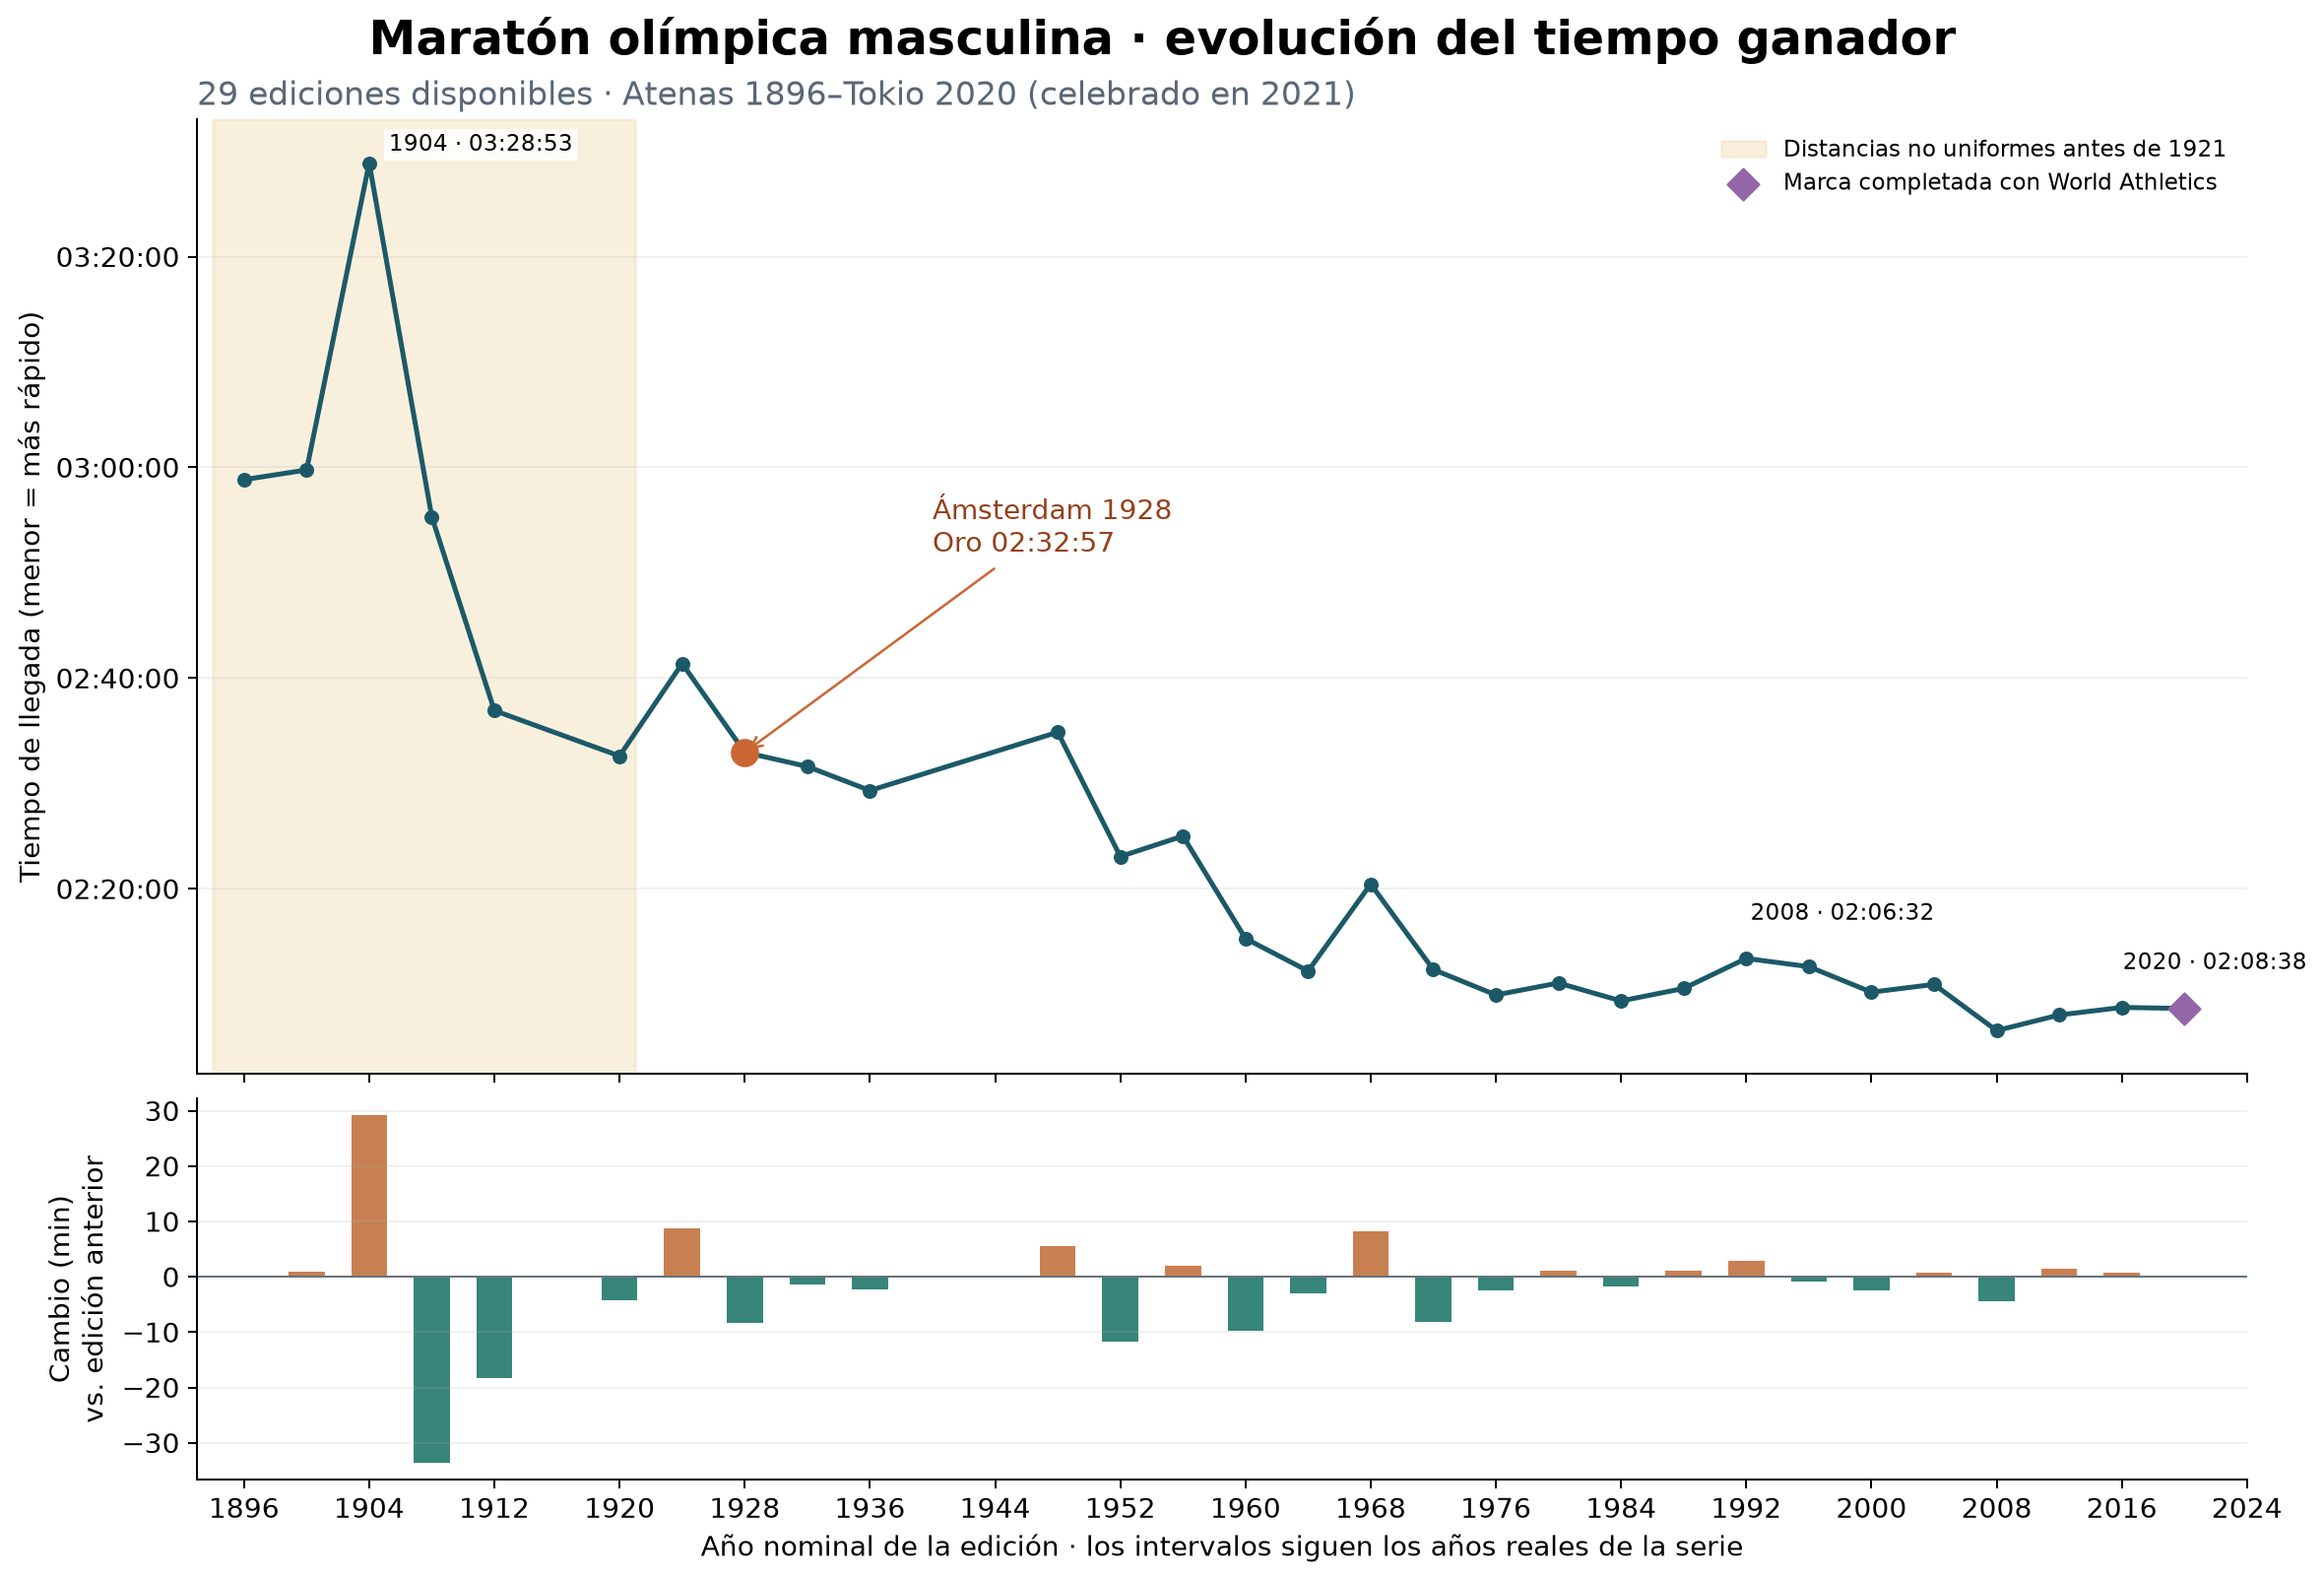

The data file committed next to this chart (first rows):
Año, Tiempo, Cambio segundos, Edición anterior
1896, 02:58:50, , 
1900, 02:59:45, 55.0, 1896
1904, 03:28:53, 1748, 1900
1908, 02:55:18.4, -2015, 1904
1912, 02:36:54.8, -1104, 1908
1920, 02:32:35.8, -259.0, 1912
1924, 02:41:22.6, 526.8, 1920
1928, 02:32:57, -505.6, 1924
1932, 02:31:36, -81.0, 1928
1936, 02:29:19.2, -136.8, 1932
1948, 02:34:51.6, 332.4, 1936
1952, 02:23:03.2, -708.4, 1948
1956, 02:25:00, 116.8, 1952
1960, 02:15:16.2, -583.8, 1956
1964, 02:12:11.2, -185.0, 1960
1968, 02:20:26.4, 495.2, 1964
1972, 02:12:19.8, -486.6, 1968
1976, 02:09:55, -144.8, 1972
1980, 02:11:03, 68.0, 1976
1984, 02:09:21, -102.0, 1980
1988, 02:10:32, 71.0, 1984
1992, 02:13:23, 171.0, 1988
1996, 02:12:36, -47.0, 1992
2000, 02:10:11, -145.0, 1996
2004, 02:10:55, 44.0, 2000
2008, 02:06:32, -263.0, 2004
2012, 02:08:01, 89.0, 2008
2016, 02:08:44, 43.0, 2012
2020, 02:08:38, -6.0, 2016
